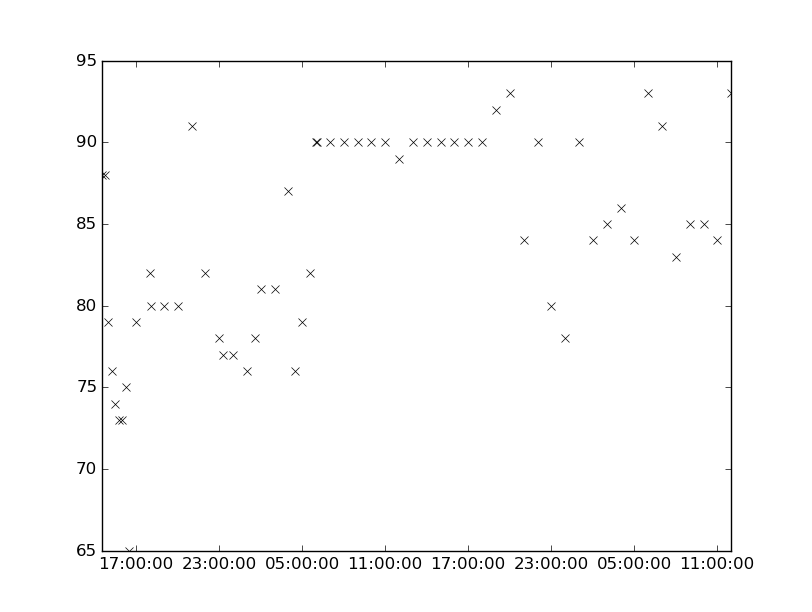

The data file committed next to this chart (first rows):
values, datetimes
88.0, 2149-08-20T14:45:00
73.0, 2149-08-20T16:00:00
75.0, 2149-08-20T16:15:00
65.0, 2149-08-20T16:30:00
77.0, 2149-08-21T00:00:00
90.0, 2149-08-21T13:00:00
90.0, 2149-08-21T14:00:00
84.0, 2149-08-21T21:00:00
78.0, 2149-08-20T23:00:00
77.0, 2149-08-20T23:15:00
76.0, 2149-08-21T04:30:00
90.0, 2149-08-21T06:00:00
90.0, 2149-08-21T06:05:00
90.0, 2149-08-21T07:00:00
86.0, 2149-08-22T04:00:00
84.0, 2149-08-22T05:00:00
93.0, 2149-08-22T06:00:00
79.0, 2149-08-21T05:00:00
82.0, 2149-08-21T05:35:00
88.0, 2149-08-20T14:30:00
79.0, 2149-08-20T15:00:00
79.0, 2149-08-20T17:00:00
93.0, 2149-08-22T12:00:00
74.0, 2149-08-20T15:30:00
73.0, 2149-08-20T15:45:00
80.0, 2149-08-20T19:00:00
80.0, 2149-08-20T20:00:00
81.0, 2149-08-21T02:00:00
81.0, 2149-08-21T03:00:00
90.0, 2149-08-21T09:00:00
90.0, 2149-08-21T10:00:00
90.0, 2149-08-21T11:00:00
90.0, 2149-08-21T17:00:00
90.0, 2149-08-21T18:00:00
85.0, 2149-08-22T09:00:00
85.0, 2149-08-22T10:00:00
76.0, 2149-08-20T15:15:00
82.0, 2149-08-20T18:00:00
80.0, 2149-08-20T18:05:00
76.0, 2149-08-21T01:00:00
91.0, 2149-08-20T21:00:00
82.0, 2149-08-20T22:00:00
78.0, 2149-08-21T01:35:00
90.0, 2149-08-21T08:00:00
87.0, 2149-08-21T04:00:00
90.0, 2149-08-21T15:00:00
90.0, 2149-08-21T16:00:00
90.0, 2149-08-21T22:00:00
80.0, 2149-08-21T23:00:00
89.0, 2149-08-21T12:00:00
92.0, 2149-08-21T19:00:00
78.0, 2149-08-22T00:00:00
91.0, 2149-08-22T07:00:00
83.0, 2149-08-22T08:00:00
93.0, 2149-08-21T20:00:00
90.0, 2149-08-22T01:00:00
84.0, 2149-08-22T02:00:00
85.0, 2149-08-22T03:00:00
84.0, 2149-08-22T11:00:00
